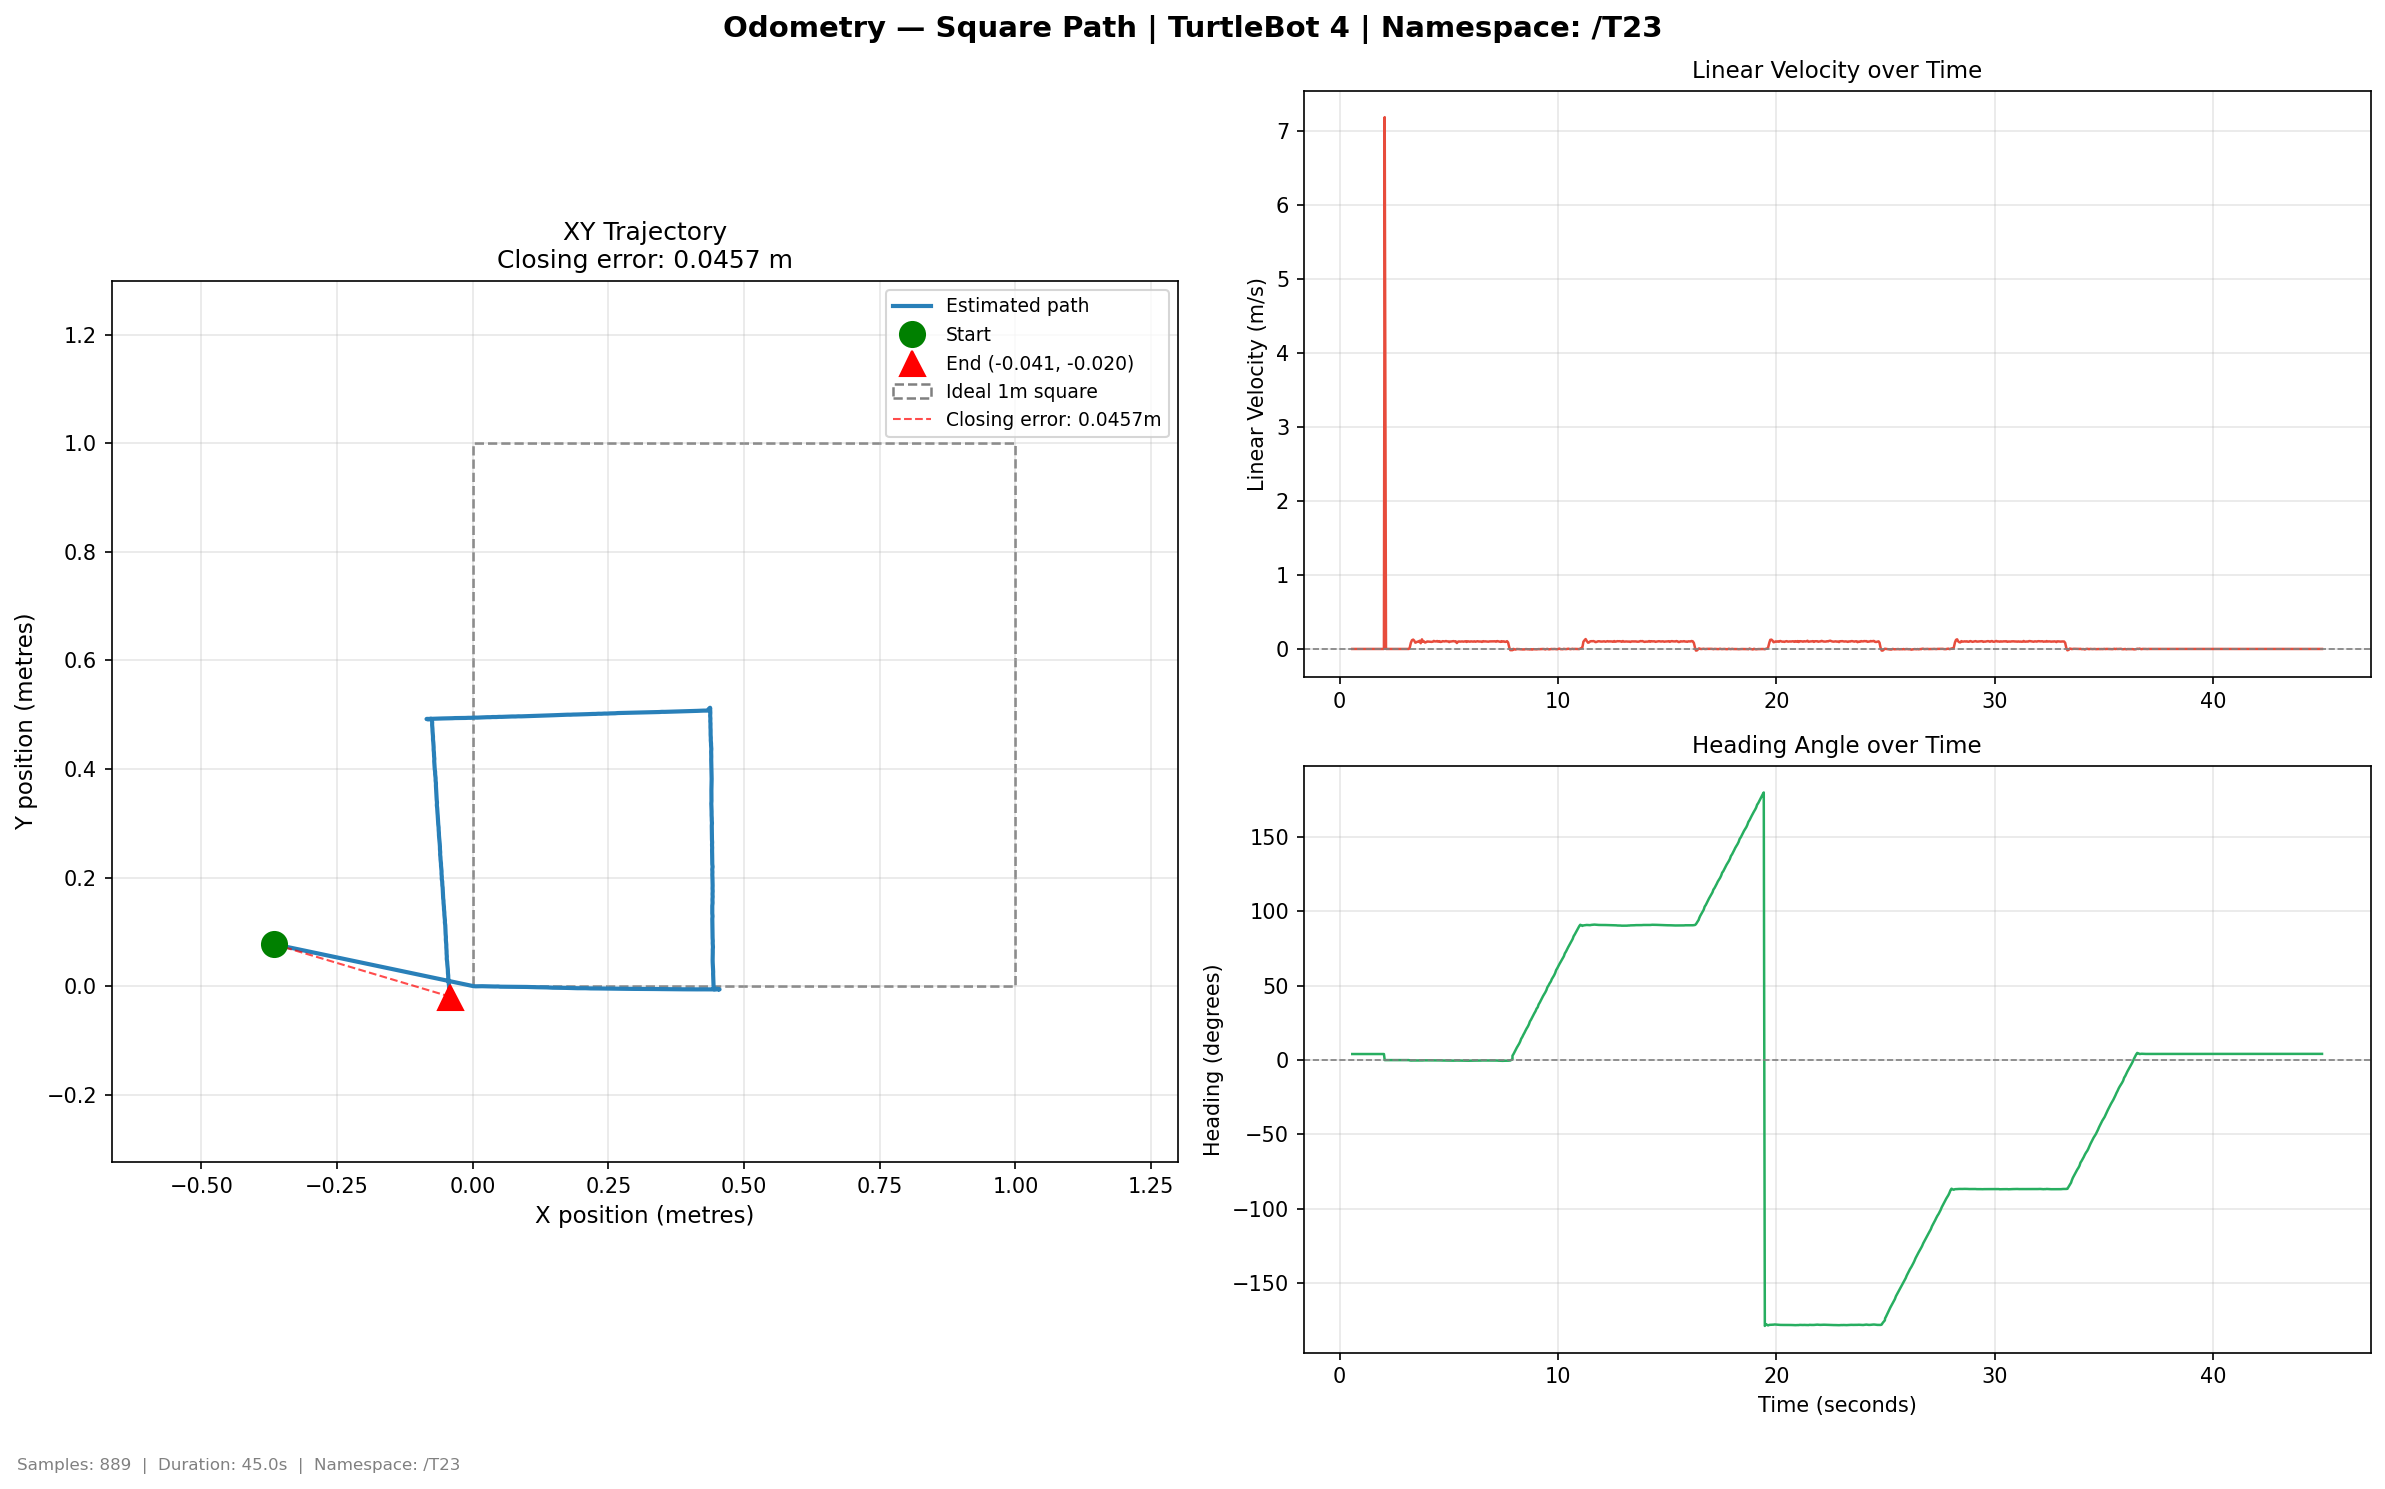

The data file committed next to this chart (first rows):
time, x, y, yaw_deg, vel_lin, vel_ang
0.5846, -0.3658, 0.07698, 4.08, 0.0, 0.0
0.625, -0.3658, 0.07698, 4.08, 0.0, 0.0
0.6755, -0.3658, 0.07698, 4.08, 0.0, 0.0
0.7226, -0.3658, 0.07698, 4.08, 0.0, 0.0
0.7671, -0.3658, 0.07698, 4.08, 0.0, 0.0
0.8151, -0.3658, 0.07698, 4.08, 0.0, 0.0
0.865, -0.3658, 0.07698, 4.08, 0.0, 0.0
0.916, -0.3658, 0.07698, 4.08, 0.0, 0.0
0.9738, -0.3658, 0.07698, 4.08, 0.0, 0.0
1.023, -0.3658, 0.07698, 4.08, 0.0, 0.0
1.077, -0.3658, 0.07698, 4.08, 0.0, 0.0
1.124, -0.3658, 0.07698, 4.08, 0.0, 0.0
1.174, -0.3658, 0.07698, 4.08, 0.0, 0.0
1.226, -0.3658, 0.07698, 4.08, 0.0, 0.0
1.271, -0.3658, 0.07698, 4.08, 0.0, 0.0
1.32, -0.3658, 0.07698, 4.08, 0.0, 0.0
1.373, -0.3658, 0.07698, 4.08, 0.0, 0.0
1.419, -0.3658, 0.07698, 4.08, 0.0, 0.0
1.47, -0.3658, 0.07698, 4.08, 0.0, 0.0
1.515, -0.3658, 0.07698, 4.08, 0.0, -0.0
1.566, -0.3658, 0.07698, 4.08, 0.0, 0.0
1.615, -0.3658, 0.07698, 4.08, 0.0, 0.0
1.665, -0.3658, 0.07698, 4.08, 0.0, 0.0
1.716, -0.3658, 0.07698, 4.08, 0.0, 0.0
1.771, -0.3658, 0.07698, 4.08, 0.0, 0.0
1.82, -0.3658, 0.07698, 4.08, 0.0, 0.0
1.871, -0.3658, 0.07698, 4.08, 0.0, 0.0
1.923, -0.3658, 0.07698, 4.08, 0.0, 0.0
1.974, -0.3658, 0.07698, 4.08, 0.0, 0.0
2.034, -0.3658, 0.07698, 4.08, 0.0, 0.0
2.069, 0.0, 0.0, 0.0, 7.191, -1.425
2.128, 0.0, 0.0, -0.0, 0.0, -0.0
2.18, 0.0, 0.0, -0.0, 0.0, -0.0
2.218, 0.0, 0.0, -0.0, 0.0, -0.0
2.266, 0.0, 0.0, -0.0, 0.0, -0.0
2.316, 0.0, 0.0, -0.0, 0.0, 0.0
2.365, 0.0, 0.0, -0.0, 0.0, 0.0
2.426, 0.0, 0.0, -0.0, 0.0, 0.0
2.465, 0.0, 0.0, -0.0, 0.0, 0.0
2.516, 0.0, 0.0, -0.0, 0.0, 0.0
2.573, 0.0, 0.0, -0.0, 0.0, 0.0
2.62, 0.0, 0.0, -0.0, 0.0, 0.0
2.668, 0.0, 0.0, -0.0, 0.0, 0.0
2.716, 0.0, 0.0, -0.0, 0.0, 0.0
2.765, 0.0, 0.0, -0.0, 0.0, 0.0
2.815, 0.0, 0.0, -0.0, 0.0, 0.0
2.865, 0.0, 0.0, -0.0, 0.0, 0.0
2.922, 0.0, 0.0, -0.0, 0.0, 0.0
2.983, 0.0, 0.0, -0.0, 0.0, 0.0
3.042, 0.0, 0.0, -0.0, 0.0, 0.0
3.075, 0.0, 0.0, -0.0, 0.0, 0.0
3.125, 0.0, 0.0, -0.0, 0.0, 0.0
3.173, 0.0, 0.0, -0.0, 0.0, 0.0
3.215, 0.000893, -0.000146, -0.1846, 0.01788, -0.06468
3.266, 0.005034, -0.000492, -0.2916, 0.08283, -0.03755
3.316, 0.01094, -0.000351, -0.3054, 0.1181, -0.004403
3.372, 0.01728, -0.000304, -0.2585, 0.1266, 0.01624
3.421, 0.02179, -0.000424, -0.2585, 0.1123, -0.0
3.471, 0.02773, -0.000726, -0.2585, 0.08494, -0.0
3.516, 0.03225, -0.000856, -0.2585, 0.09041, -0.0
... 829 more rows
